Run: headless pygame with SDL's dummy video driver; simulated clock (each Clock.tick advances the game by its frame time, no real sleeping); random seed 0; keys injected as events and as key.get_pressed() state; no mouse input.
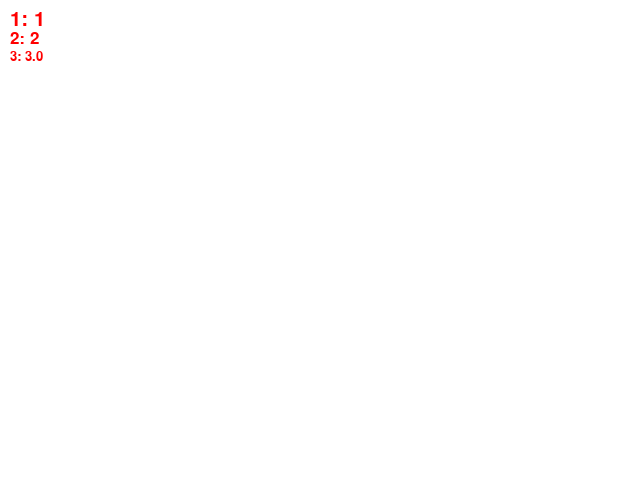
Frame 1 of 4 · flips 1–60 · no input
Frame 2 of 4 · flips 61–180 · tapped SPACE, RETURN · held RIGHT (→), D · screen unchanged from frame 1, image omitted
Frame 3 of 4 · flips 181–300 · held DOWN (↓), S · screen unchanged from frame 2, image omitted
Frame 4 of 4 · flips 301–420 · held LEFT (←), A, UP (↑), W · screen unchanged from frame 3, image omitted

The pygame program that drew these frames:

import pygame
import sys

# Initialize Pygame
pygame.init()

# Set up some constants
WIDTH, HEIGHT = 640, 480
# Set up the display
screen = pygame.display.set_mode((WIDTH, HEIGHT))

# Set up the value names, add addition names as needed.
test_names = [
    {'name': '1: ', 'start': 1, 'increment': 1},
    {'name': '2: ', 'start': 2, 'increment': 2},
    {'name': '3: ', 'start': 3.0, 'increment': .5},
]
test = [d['start'] for d in test_names]
test_chosen = 0
def test_code():
    global test_chosen
    for event in pygame.event.get():
        if event.type == pygame.QUIT:
            pygame.quit()
            sys.exit()
        elif event.type == pygame.KEYDOWN:
            if event.key in (pygame.K_i, pygame.K_k):
                test_chosen = (
                        (test_chosen + (1 if event.key == pygame.K_k else -1)) % len(test))
            elif event.key in (pygame.K_j, pygame.K_l):
                test[test_chosen] += (
                    test_names[test_chosen]['increment'] if event.key == pygame.K_l
                    else -test_names[test_chosen]['increment'])

    list(map(lambda i: screen.blit(pygame.font.Font(
        None, 30 - (i - test_chosen) % len(test) * 5).render(test_names[i]['name'] + str(test[i]),
        True,
        (0xFF, 0x00, 0X00)),
        (10, 10 + (i - test_chosen) % len(test) * 20)), range(len(test))))

# Main Game loop
while True:
    # Clear the screen
    screen.fill((0xFF, 0xFF, 0xFF))

    test_code() #TEST_CODE

    # Update the display
    pygame.display.flip()
